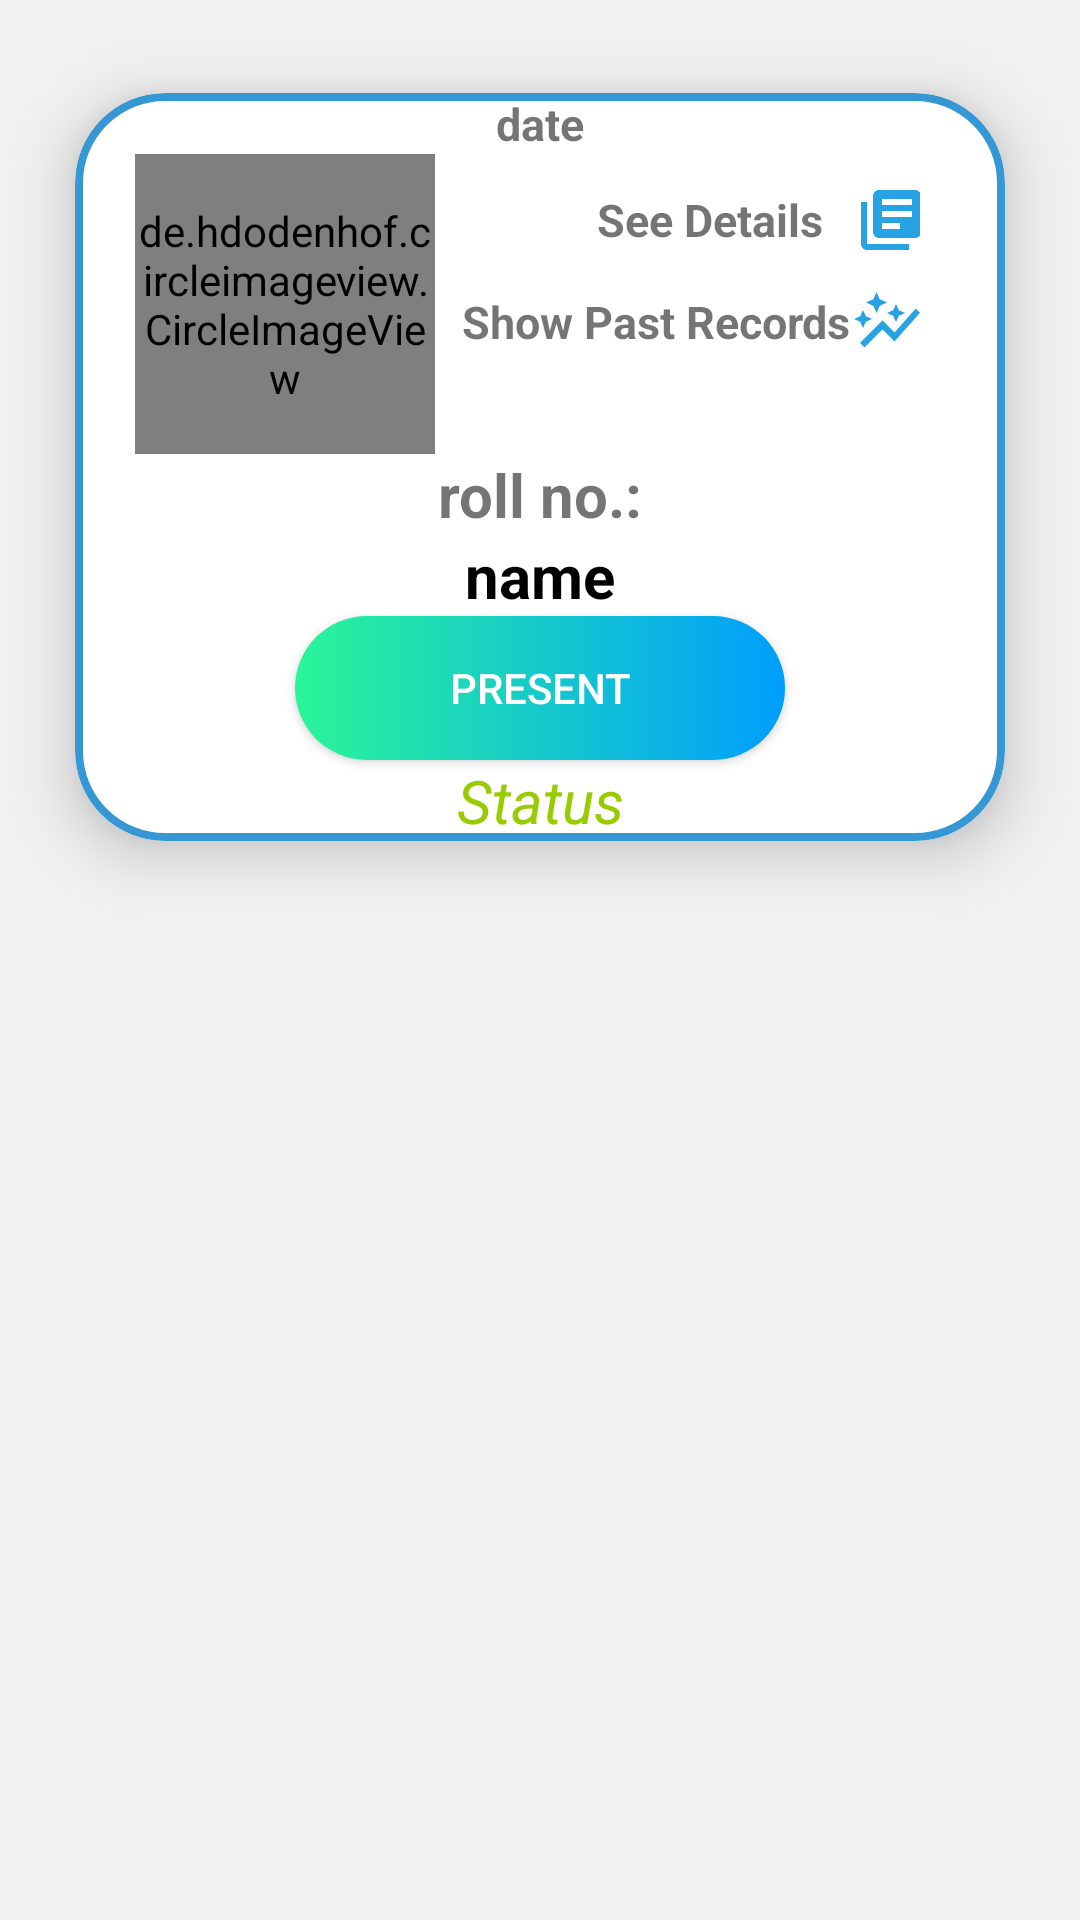

Produce the Android XML layout that renders to this screen, including the resource entries it uses.
<!-- AndroidManifest.xml: application theme Theme.Dbms_mini_proj -->
<!-- res/layout/student_list.xml -->
<?xml version="1.0" encoding="utf-8"?>
<LinearLayout xmlns:android="http://schemas.android.com/apk/res/android"
    xmlns:app="http://schemas.android.com/apk/res-auto"
    xmlns:tools="http://schemas.android.com/tools"
    android:orientation="vertical"
    android:layout_width="match_parent"
    android:background="@color/ash_gray"
    android:layout_height="wrap_content">

    <com.google.android.material.card.MaterialCardView
        android:layout_width="match_parent"
        android:layout_height="wrap_content"
        app:cardCornerRadius="30sp"
        app:strokeWidth="2.5dp"
        app:strokeColor="@color/corner"
        app:cardUseCompatPadding="true"
        android:layout_margin="4dp"
        app:cardElevation="12dp"
        android:id="@+id/cardView">
        <LinearLayout
            android:layout_width="match_parent"
            android:layout_height="match_parent"
            android:orientation="vertical">
            <TextView
                android:layout_width="match_parent"
                android:layout_height="wrap_content"
                android:text="date"
                android:gravity="center"
                android:textSize="15dp"
                android:textStyle="bold"
                android:id="@+id/rcy_slno"/>

        <LinearLayout
            android:layout_width="match_parent"
            android:layout_height="wrap_content"
            android:orientation="horizontal">
            <de.hdodenhof.circleimageview.CircleImageView
                android:id="@+id/imageView"
                android:layout_width="100dp"
                android:layout_marginLeft="20dp"
                android:layout_height="100dp"
                android:layout_gravity="center"
                tools:srcCompat="@tools:sample/avatars"
                />
            <LinearLayout
                android:layout_width="wrap_content"
                android:layout_height="wrap_content"
                android:layout_marginLeft="6dp"
                android:orientation="vertical">
                <TextView
                    android:layout_width="match_parent"
                    android:layout_height="wrap_content"
                    android:layout_gravity="center"
                    android:layout_marginTop="10dp"
                    android:layout_marginLeft="25dp"
                    android:text="See Details"
                    android:drawableEnd="@drawable/baseline_library_books_24"
                    android:paddingRight="10dp"
                    android:gravity="center"
                    android:textSize="15dp"
                    android:textStyle="bold"
                    android:id="@+id/showDetailsTV"/>
                <TextView
                    android:layout_width="match_parent"
                    android:layout_height="wrap_content"
                    android:layout_gravity="center"
                    android:layout_marginTop="10dp"
                    android:layout_marginLeft="2dp"
                    android:text="Show Past Records"
                    android:drawableEnd="@drawable/baseline_auto_graph_24"
                    android:gravity="center"
                    android:textSize="15dp"
                    android:textStyle="bold"
                    android:id="@+id/showGraphTV"/>

            </LinearLayout>

        </LinearLayout>



            <TextView
                android:layout_width="match_parent"
                android:layout_height="wrap_content"
                android:text="roll no.:"
                android:gravity="center"
                android:textSize="20dp"
                android:textStyle="bold"
                android:id="@+id/rcy_roll"/>

            <TextView
                android:id="@+id/rcy_name"
                android:layout_width="match_parent"
                android:layout_height="wrap_content"
                android:gravity="center"
                android:text="name"
                android:textColor="@android:color/black"
                android:textSize="20dp"
                android:textStyle="bold" />

            <androidx.appcompat.widget.AppCompatButton
                android:layout_width="wrap_content"
                android:layout_height="wrap_content"
                android:text="Present"
                android:textColor="@color/white"
                android:id="@+id/btnPresent"
                android:background="@drawable/custom_button"
                android:ems="10"
                android:layout_gravity="center"/>
            <TextView
                android:layout_width="match_parent"
                android:layout_height="wrap_content"
                android:textSize="20sp"
                android:text="Status"
                android:id="@+id/tvStatus"
                android:textColor="@android:color/holo_green_light"
                android:gravity="center"
                android:textStyle="italic"
                />

        </LinearLayout>
    </com.google.android.material.card.MaterialCardView>

</LinearLayout>
<!-- resources referenced by this layout -->
<resources>
  <color name="ash_gray">#F1F1F1</color>
  <color name="corner">#3597D3</color>
  <color name="white">#FFFFFFFF</color>
  <!-- drawable baseline_auto_graph_24 (drawable) -->
  <vector android:height="24dp" android:tint="#27A2E2"
      android:viewportHeight="24" android:viewportWidth="24"
      android:width="24dp" xmlns:android="http://schemas.android.com/apk/res/android">
      <path android:fillColor="@android:color/white" android:pathData="M14.06,9.94L12,9l2.06,-0.94L15,6l0.94,2.06L18,9l-2.06,0.94L15,12L14.06,9.94zM4,14l0.94,-2.06L7,11l-2.06,-0.94L4,8l-0.94,2.06L1,11l2.06,0.94L4,14zM8.5,9l1.09,-2.41L12,5.5L9.59,4.41L8.5,2L7.41,4.41L5,5.5l2.41,1.09L8.5,9zM4.5,20.5l6,-6.01l4,4L23,8.93l-1.41,-1.41l-7.09,7.97l-4,-4L3,19L4.5,20.5z"/>
  </vector>
  <!-- drawable baseline_library_books_24 (drawable) -->
  <vector android:autoMirrored="true" android:height="24dp"
      android:tint="#27A2E2" android:viewportHeight="24"
      android:viewportWidth="24" android:width="24dp" xmlns:android="http://schemas.android.com/apk/res/android">
      <path android:fillColor="@android:color/white" android:pathData="M4,6L2,6v14c0,1.1 0.9,2 2,2h14v-2L4,20L4,6zM20,2L8,2c-1.1,0 -2,0.9 -2,2v12c0,1.1 0.9,2 2,2h12c1.1,0 2,-0.9 2,-2L22,4c0,-1.1 -0.9,-2 -2,-2zM19,11L9,11L9,9h10v2zM15,15L9,15v-2h6v2zM19,7L9,7L9,5h10v2z"/>
  </vector>
  <!-- drawable custom_button (drawable) -->
  <?xml version="1.0" encoding="utf-8"?>
  <shape xmlns:android="http://schemas.android.com/apk/res/android" android:shape="rectangle">
  
      <gradient android:startColor="#2AF598" android:endColor="#009EFD" android:type="linear"/>
  
      <corners android:radius="50dp"/>
  
  </shape>
  <style name="Theme.Dbms_mini_proj" parent="Theme.MaterialComponents.DayNight.DarkActionBar">
          
          <item name="colorPrimary">@color/corner</item>
          <item name="colorPrimaryVariant">@color/corner</item>
          <item name="colorOnPrimary">@color/white</item>
          
          <item name="colorSecondary">@color/teal_200</item>
          <item name="colorSecondaryVariant">@color/teal_700</item>
          <item name="colorOnSecondary">@color/black</item>
          
          <item name="android:statusBarColor">?attr/colorPrimaryVariant</item>
          
      </style>
  <color name="teal_200">#FF03DAC5</color>
  <color name="teal_700">#FF018786</color>
  <color name="black">#FF000000</color>
</resources>
